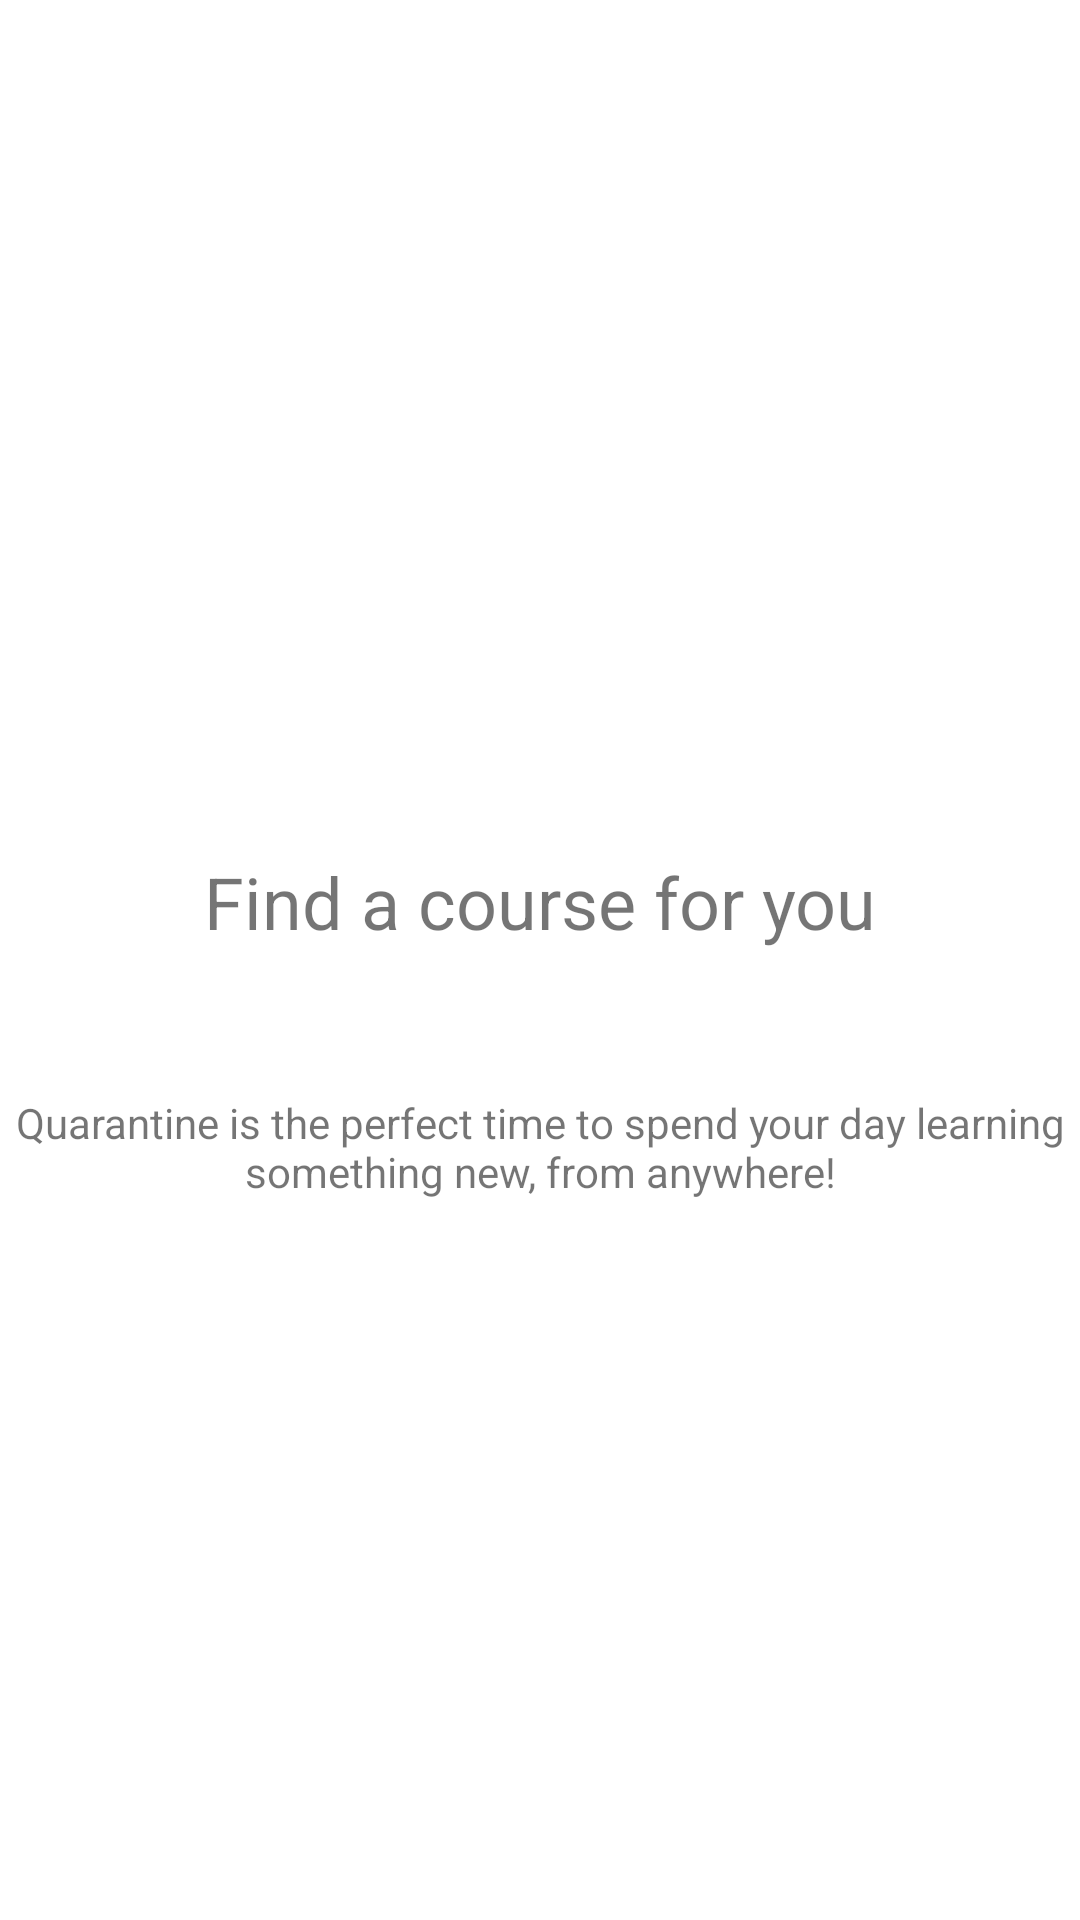

Write the Android layout XML for this screen, with the resource values it uses.
<!-- AndroidManifest.xml: application theme Theme.WordsFactory -->
<!-- res/layout/fragment_collection_object.xml -->
<?xml version="1.0" encoding="utf-8"?>
<androidx.constraintlayout.widget.ConstraintLayout xmlns:android="http://schemas.android.com/apk/res/android"
    xmlns:app="http://schemas.android.com/apk/res-auto"
    xmlns:tools="http://schemas.android.com/tools"
    android:layout_width="match_parent"
    android:layout_height="match_parent">

    <ImageView
        android:id="@+id/fragment_collection_object_image"
        android:layout_width="wrap_content"
        android:layout_height="wrap_content"
        app:layout_constraintEnd_toEndOf="parent"
        app:layout_constraintStart_toStartOf="parent"
        app:layout_constraintTop_toTopOf="parent"
        app:layout_constraintBottom_toTopOf="@+id/fragment_collection_object_title"
        android:layout_marginTop="188dp"/>

    <TextView
        android:id="@+id/fragment_collection_object_title"
        android:layout_width="wrap_content"
        android:layout_height="wrap_content"
        android:layout_marginBottom="8dp"
        android:layout_marginTop="16dp"
        android:text="@string/find"
        android:textSize="24sp"
        app:layout_constraintBottom_toTopOf="@+id/fragment_collection_object_subtitle"
        app:layout_constraintEnd_toEndOf="parent"
        app:layout_constraintStart_toStartOf="parent"
        app:layout_constraintTop_toBottomOf="@+id/fragment_collection_object_image" />

    <TextView
        android:id="@+id/fragment_collection_object_subtitle"
        android:layout_width="wrap_content"
        android:layout_height="wrap_content"
        android:text="@string/subtitle"
        android:textSize="14sp"
        android:layout_marginHorizontal="17dp"
        android:gravity="center"
        app:layout_constraintEnd_toEndOf="parent"
        app:layout_constraintStart_toStartOf="parent"
        app:layout_constraintBottom_toBottomOf="parent"
        app:layout_constraintTop_toBottomOf="@+id/fragment_collection_object_title"
        android:layout_marginBottom="200dp"/>


</androidx.constraintlayout.widget.ConstraintLayout>
<!-- resources referenced by this layout -->
<resources>
  <string name="find">Find a course for you</string>
  <string name="subtitle">Quarantine is the perfect time to spend your day learning something new, from anywhere!</string>
  <style name="Theme.WordsFactory" parent="Theme.MaterialComponents.DayNight.NoActionBar">
          
          <item name="colorPrimary">@color/orange</item>
          <item name="colorPrimaryVariant">@color/purple_700</item>
          <item name="colorOnPrimary">@color/white</item>
          <item name="colorOnSurface">@color/gray</item>
          
          <item name="colorSecondary">@color/teal_200</item>
          <item name="colorSecondaryVariant">@color/teal_700</item>
          <item name="colorOnSecondary">@color/white</item>
          
          <item name="android:statusBarColor" tools:targetApi="l">?attr/colorPrimaryVariant</item>
          
      </style>
  <color name="orange">#E3562A</color>
  <color name="purple_700">#FF3700B3</color>
  <color name="white">#FFFFFFFF</color>
  <color name="gray">#BEBAB3</color>
  <color name="teal_200">#FF03DAC5</color>
  <color name="teal_700">#FF018786</color>
</resources>
